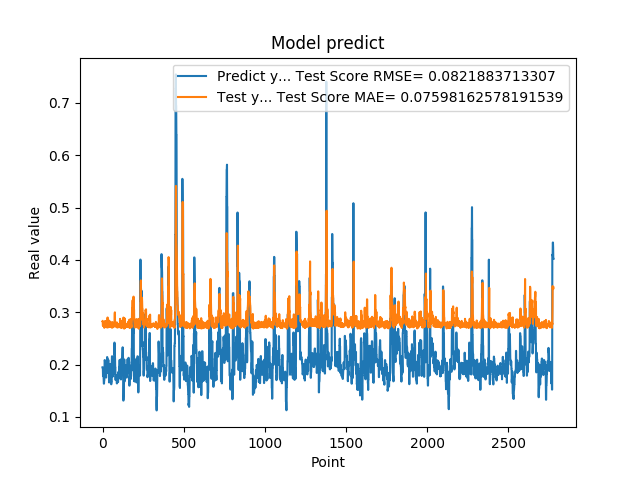

Values plotted in this chart, from the file beside it:
1.948629021644592285e-01, 2.827649474590734902e-01
1.948629021644592285e-01, 2.836813718263171968e-01
1.922753006219864169e-01, 2.744528191281012663e-01
1.779100298881530762e-01, 2.750490393703756142e-01
1.779100298881530762e-01, 2.767413227664746178e-01
1.810636967420578003e-01, 2.739062306360512400e-01
1.810636967420578003e-01, 2.733752451892056401e-01
1.680064052343368530e-01, 2.739924584859949053e-01
1.635809391736984530e-01, 2.801576910497420858e-01
1.635809391736984530e-01, 2.748895478623778477e-01
1.706920862197875977e-01, 2.745539261928380825e-01
1.706920862197875977e-01, 2.702905065436726484e-01
1.916799396276473999e-01, 2.743584119818187617e-01
2.085516005754470825e-01, 2.742708365686908900e-01
2.085516005754470825e-01, 2.726113756474163874e-01
2.058236002922058105e-01, 2.830125715362367123e-01
2.058236002922058105e-01, 2.828529703079396551e-01
1.828240007162094116e-01, 2.778055210340290015e-01
1.857409924268722534e-01, 2.822086439936727364e-01
1.857409924268722534e-01, 2.732828889852116916e-01
1.775099337100982666e-01, 2.741409525911846501e-01
1.775099337100982666e-01, 2.768291642666714236e-01
1.752161234617232999e-01, 2.743399204871259656e-01
1.971126049757004062e-01, 2.736252428649905699e-01
1.971126049757004062e-01, 2.713893243690720936e-01
1.845117062330246249e-01, 2.744797633176633278e-01
1.845117062330246249e-01, 2.774001162024103406e-01
1.984785944223403931e-01, 2.742977729651341345e-01
2.143009155988692960e-01, 2.712964829989649163e-01
2.143009155988692960e-01, 2.758113889472379454e-01
1.841159015893935880e-01, 2.800954362454975977e-01
1.841159015893935880e-01, 2.899922282522792161e-01
2.104043960571289062e-01, 2.774974131094223861e-01
2.032361328601836881e-01, 2.709350606405526718e-01
2.032361328601836881e-01, 2.778605986727209487e-01
2.088565975427627841e-01, 2.814033550567316411e-01
2.088565975427627841e-01, 2.810307155741322283e-01
1.960448026657104492e-01, 2.799764983508284955e-01
1.900728046894073209e-01, 2.844416418646655842e-01
1.900728046894073209e-01, 2.756289341477780042e-01
1.658952832221984863e-01, 2.749261536049583676e-01
1.658952832221984863e-01, 2.776133539090344104e-01
1.872539073228836337e-01, 2.737455370637772445e-01
1.852532625198364535e-01, 2.721606943178561666e-01
1.852532625198364535e-01, 2.750490678594818550e-01
1.799222826957702359e-01, 2.746943673633945870e-01
1.799222826957702359e-01, 2.734844945663617577e-01
2.012764066457748136e-01, 2.739601351105782068e-01
1.978618204593658725e-01, 2.718547965510778042e-01
1.978618204593658725e-01, 2.820831775893230531e-01
1.950792670249938965e-01, 2.745127317911610354e-01
1.950792670249938965e-01, 2.749464485553835824e-01
1.711323857307434082e-01, 2.744388367668074702e-01
1.623787879943847379e-01, 2.788360824670282900e-01
1.623787879943847379e-01, 2.754744549092192352e-01
1.677809953689575195e-01, 2.737499247826400417e-01
1.677809953689575195e-01, 2.717708636666737454e-01
2.059821039438247958e-01, 2.735639239992739835e-01
2.158481031656265259e-01, 2.704570184610371464e-01
2.158481031656265259e-01, 2.787478587635923710e-01
2.141157686710357111e-01, 2.771917718952031651e-01
... 2,719 more rows
